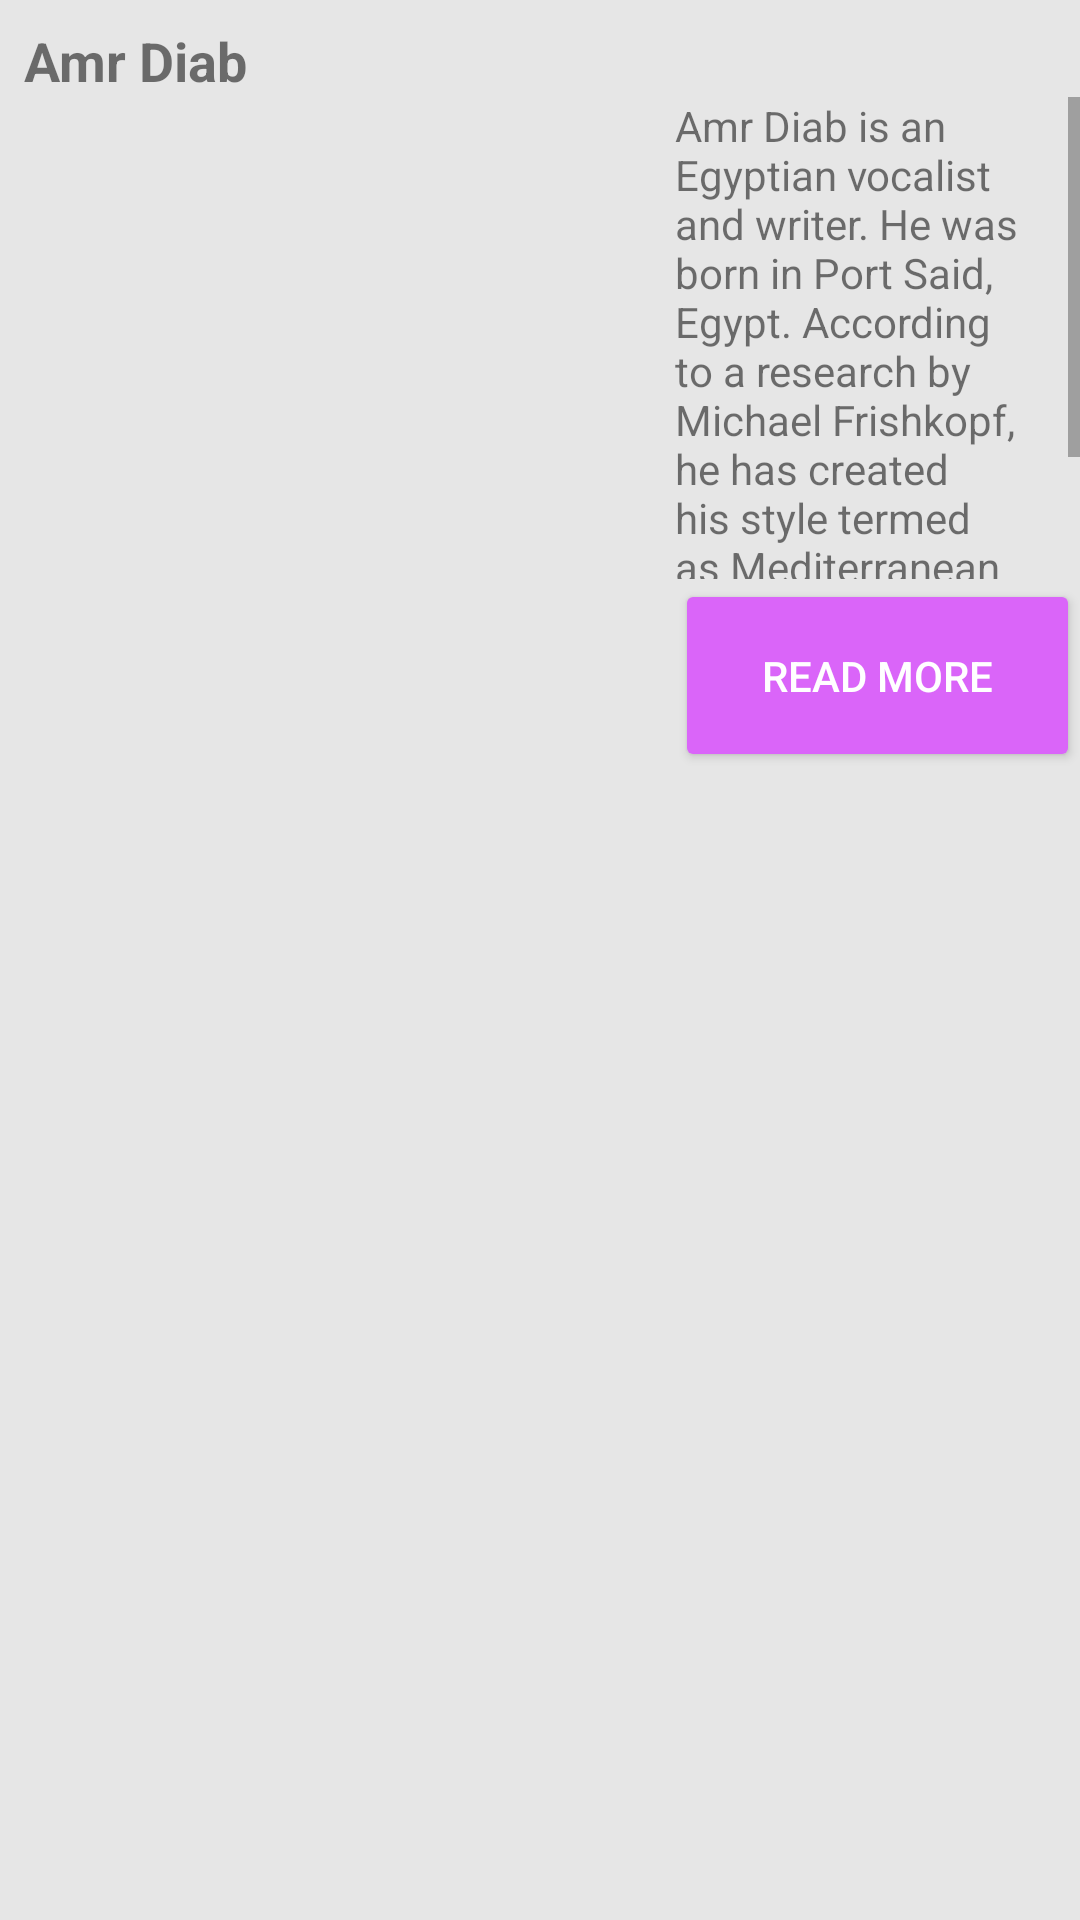

Layout XML and referenced resources for this Android screen:
<!-- AndroidManifest.xml: application theme AppTheme -->
<!-- res/layout/artist_row_cell.xml -->
<?xml version="1.0" encoding="utf-8"?>
<LinearLayout
        xmlns:android="http://schemas.android.com/apk/res/android"
        android:layout_width="match_parent"
        android:layout_height="wrap_content"
        android:layout_marginBottom="8dp"
        android:layout_marginLeft="8dp"
        android:layout_marginRight="8dp"
        android:background="@color/accent_color"
        android:orientation="vertical">

        <TextView
            android:id="@+id/artist_name"
            android:layout_width="wrap_content"
            android:layout_height="wrap_content"
            android:layout_marginLeft="8dp"
            android:layout_marginTop="8dp"
            android:text="@string/amr_diab_artist"
            android:textSize="18sp"
            android:textStyle="bold" />

        <LinearLayout
            android:layout_width="match_parent"
            android:layout_height="wrap_content"
            android:orientation="horizontal">

            <ImageView
                android:id="@+id/artist_image"
                android:layout_width="225dp"
                android:layout_height="225dp"
                android:layout_gravity="center"
                android:layout_margin="@dimen/little_margin"
                android:scaleType="centerCrop"
                android:src="@drawable/amr_diab" />

            <LinearLayout
                android:layout_width="match_parent"
                android:layout_height="match_parent"
                android:orientation="vertical">

                <ScrollView
                    android:layout_width="match_parent"
                    android:layout_height="0dp"
                    android:layout_weight="1">
                    <TextView
                        android:id="@+id/artist_about"
                        android:layout_width="match_parent"
                        android:layout_height="match_parent"
                        android:text="@string/about_amr_diab" />
                </ScrollView>
                <Button
                    android:id="@+id/readMoreButtonArtist"
                    android:layout_width="match_parent"
                    android:layout_height="0dp"
                    android:layout_weight="0.4"
                    android:backgroundTint="@color/primary_color"
                    android:text="@string/read_more_button_name"
                    android:textColor="@android:color/white" />

            </LinearLayout>


        </LinearLayout>

</LinearLayout>
<!-- resources referenced by this layout -->
<resources>
  <color name="accent_color">#E6E6E6</color>
  <color name="primary_color">#da65f9</color>
  <string name="about_amr_diab">Amr Diab is an Egyptian vocalist and writer. He was born in Port Said, Egypt. According to a research by Michael Frishkopf, he has created his style termed as "Mediterranean Music", a blend of Western and Egyptian rhythms.</string>
  <string name="amr_diab_artist">Amr Diab</string>
  <string name="read_more_button_name">Read more</string>
  <style name="AppTheme" parent="Theme.AppCompat.Light.DarkActionBar">
          
          <item name="colorPrimary">@color/primary_color</item>
          <item name="colorPrimaryDark">@color/primary_dark_color</item>
  
      </style>
  <color name="primary_dark_color">#2F1D1A</color>
</resources>
